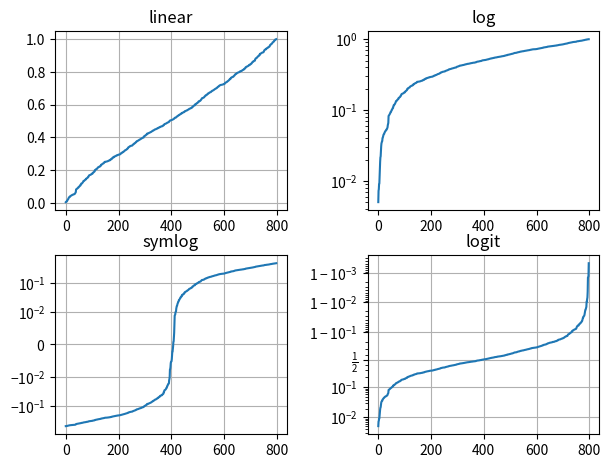

Recreate this plot in Python.
import numpy as np
import matplotlib.pyplot as plt

# Fixing random state for reproducibility
np.random.seed(19680801)

# make up some data in the open interval (0, 1)
y = np.random.normal(loc=0.5, scale=0.4, size=1000)
y = y[(y > 0) & (y < 1)]
y.sort()   # sort the data for plotting in ascending order
x = np.arange(len(y))

# plot with various axes scales
plt.figure()

# linear
plt.subplot(221)
plt.plot(x, y)
plt.yscale('linear')    # y-axis will be linear
plt.title('linear')
plt.grid(True)

# log
plt.subplot(222)
plt.plot(x, y)
plt.yscale('log')       # y-axis will be log
plt.title('log')
#plt.grid(True)         # y-axis will have a log grid
plt.grid(False)         # turn off the grid for the log plot


# symmetric log
plt.subplot(223)
plt.plot(x, y - y.mean())
plt.yscale('symlog', linthresh=0.01)  # y-axis will be symmetric log
plt.title('symlog')
plt.grid(True)   

# logit
plt.subplot(224)
plt.plot(x, y)
plt.yscale('logit')     # y-axis will be logit
plt.title('logit')
plt.grid(True)
# Adjust the subplot layout, because the logit one may take more space
# than usual, due to y-tick labels like "1 - 10^{-3}"
plt.subplots_adjust(top=0.92, bottom=0.08, left=0.10, right=0.95, hspace=0.25,
                    wspace=0.35)

plt.show()
